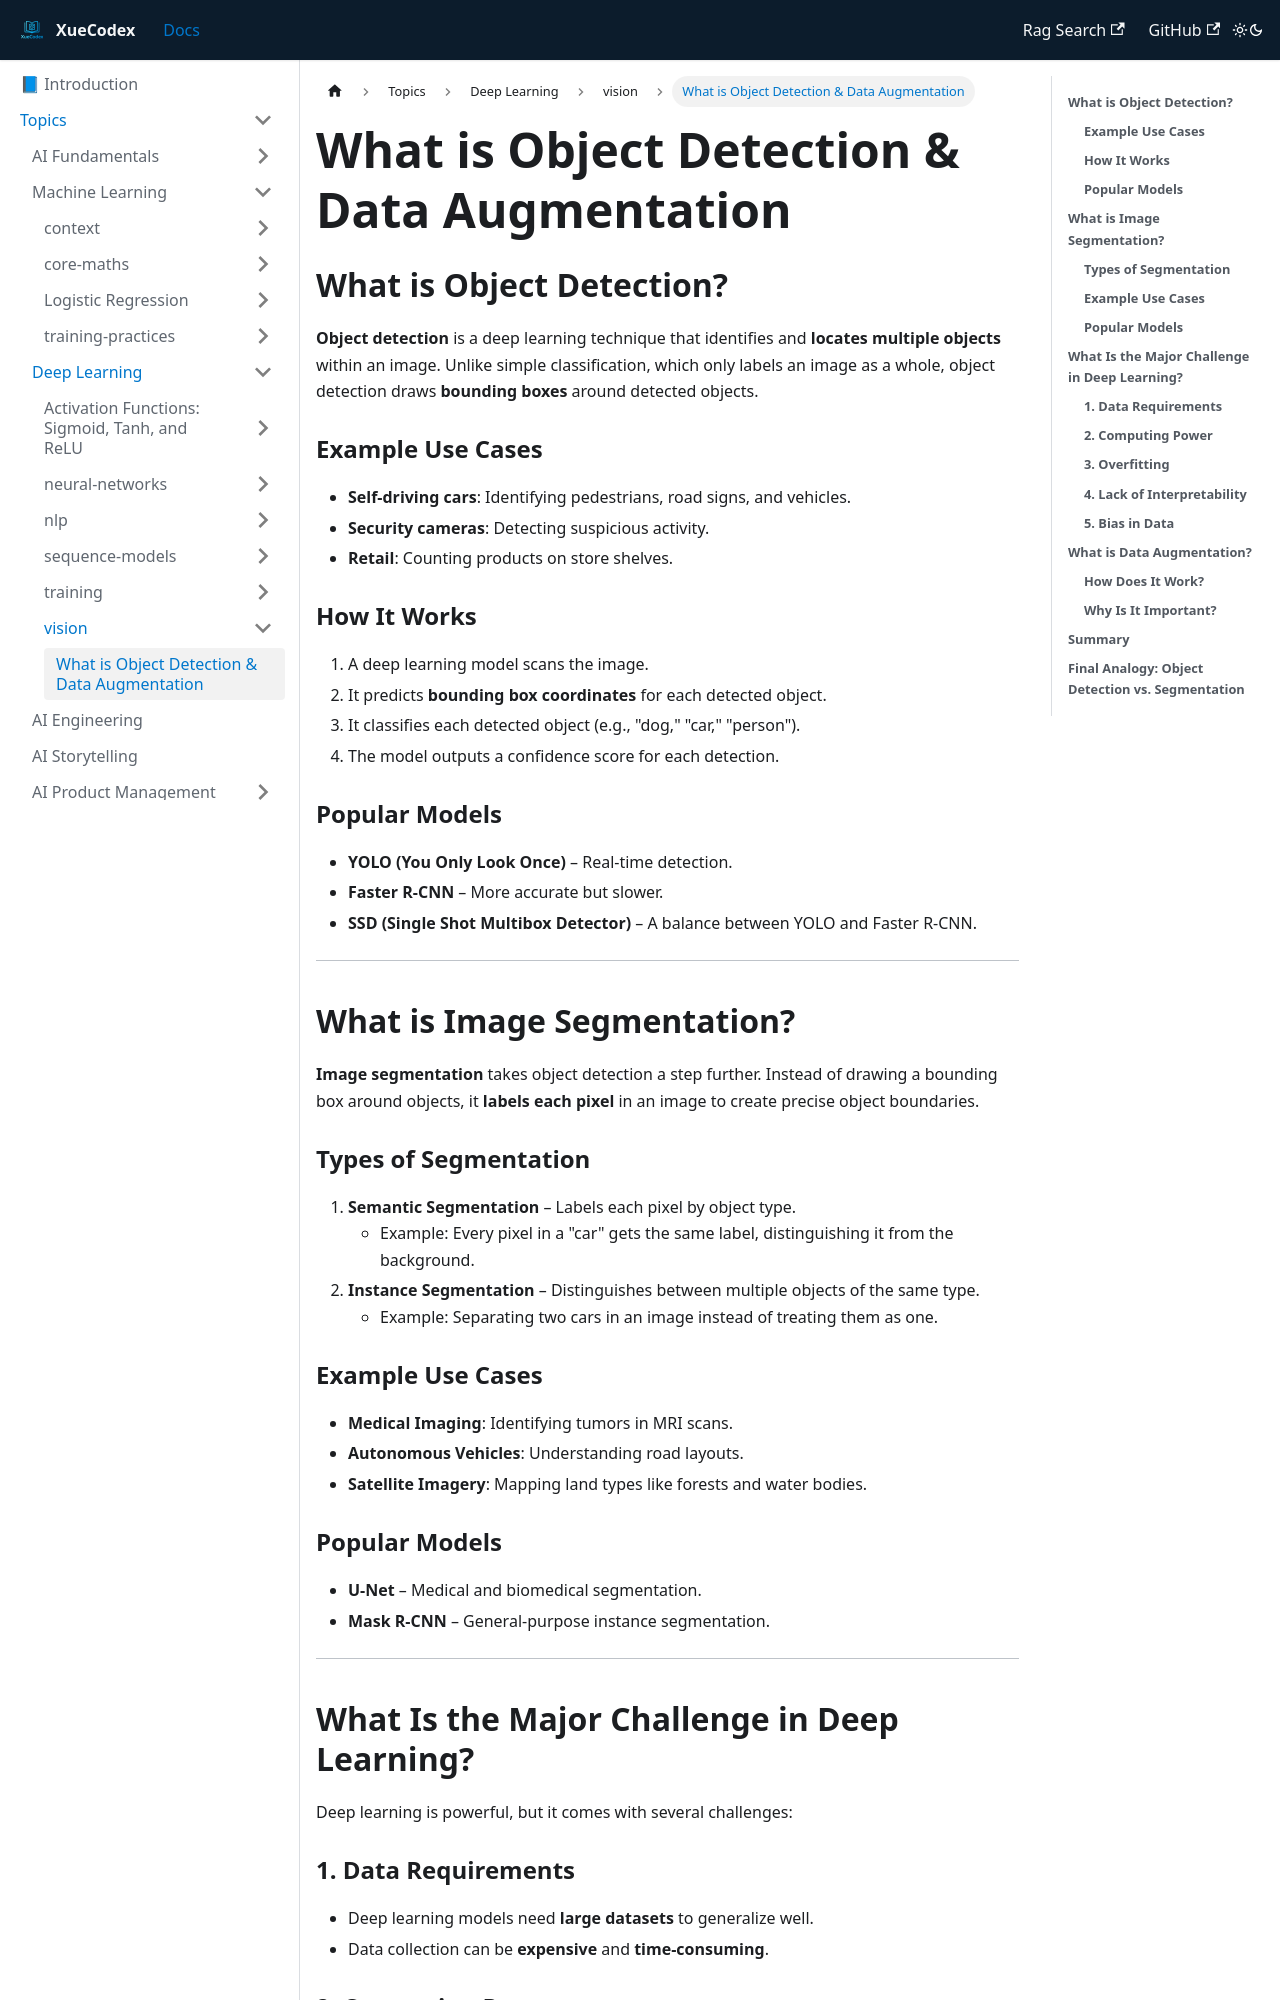

repository: vlakmaker/XueCodex · page: docs/topics/deep-learning/vision/object-detection-data-augmentation.html · generator: docusaurus

---
id: "object-detection-data-augmentation"
title: What is Object Detection & Data Augmentation
tags: [machine-learning, object detection, data augmentation]
---
## **What is Object Detection?**

**Object detection** is a deep learning technique that identifies and **locates multiple objects** within an image. Unlike simple classification, which only labels an image as a whole, object detection draws **bounding boxes** around detected objects.

### **Example Use Cases**

- **Self-driving cars**: Identifying pedestrians, road signs, and vehicles.
- **Security cameras**: Detecting suspicious activity.
- **Retail**: Counting products on store shelves.

### **How It Works**

1. A deep learning model scans the image.
2. It predicts **bounding box coordinates** for each detected object.
3. It classifies each detected object (e.g., "dog," "car," "person").
4. The model outputs a confidence score for each detection.

### **Popular Models**

- **YOLO (You Only Look Once)** – Real-time detection.
- **Faster R-CNN** – More accurate but slower.
- **SSD (Single Shot Multibox Detector)** – A balance between YOLO and Faster R-CNN.

---

## **What is Image Segmentation?**

**Image segmentation** takes object detection a step further. Instead of drawing a bounding box around objects, it **labels each pixel** in an image to create precise object boundaries.

### **Types of Segmentation**

1. **Semantic Segmentation** – Labels each pixel by object type.
    - Example: Every pixel in a "car" gets the same label, distinguishing it from the background.
2. **Instance Segmentation** – Distinguishes between multiple objects of the same type.
    - Example: Separating two cars in an image instead of treating them as one.

### **Example Use Cases**

- **Medical Imaging**: Identifying tumors in MRI scans.
- **Autonomous Vehicles**: Understanding road layouts.
- **Satellite Imagery**: Mapping land types like forests and water bodies.

### **Popular Models**

- **U-Net** – Medical and biomedical segmentation.
- **Mask R-CNN** – General-purpose instance segmentation.

---
